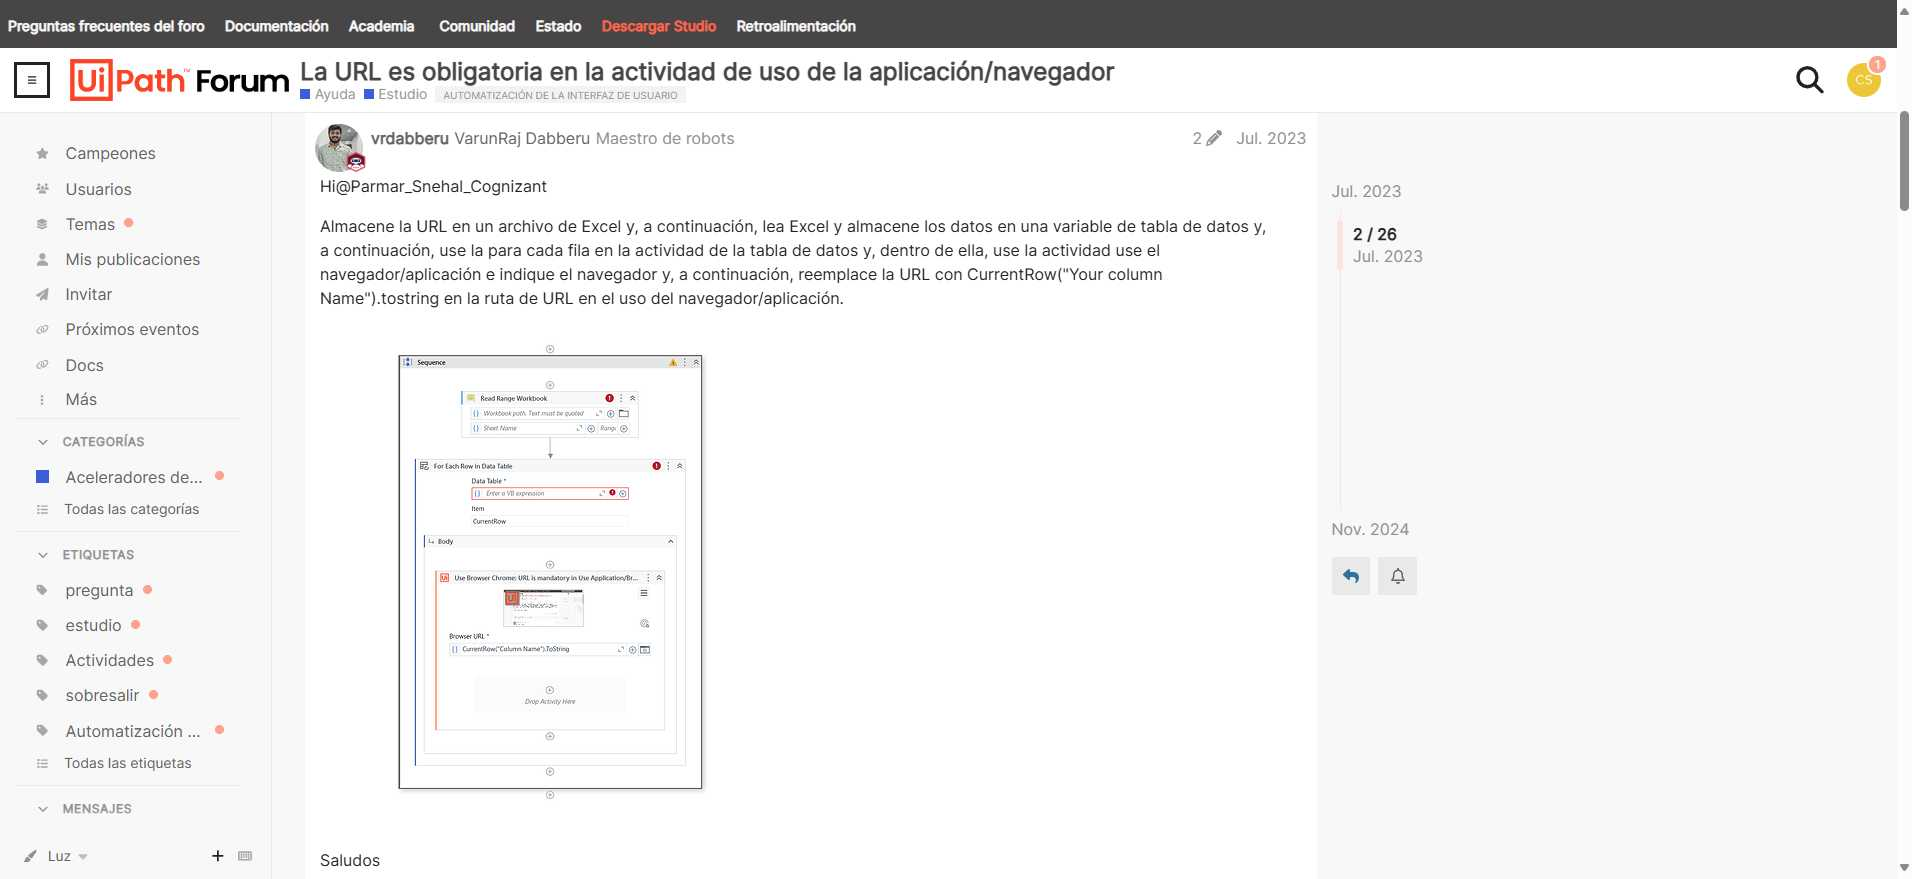
Task: Automatización que extrae información de los certificados en formato PDF de una lista de laboratorios. Si detecta un cambio en la fecha de los certificados, genera una alerta de notificación.
Workflow: CertificateDataExtraction

Step 1: Edge URL is mandatory in Use ApplicationBrows in window 'URL is mandatory in Use Application/Browser Activity - Help / Studio - UiPath Community Forum' (msedge.exe)

Step 2 [then]: check 'Página 1 de 8 FR 3.5.3-…(2)' (no picture)

Step 3: type a value into 'ANEXO DEL CERTIFICADO' (no picture)

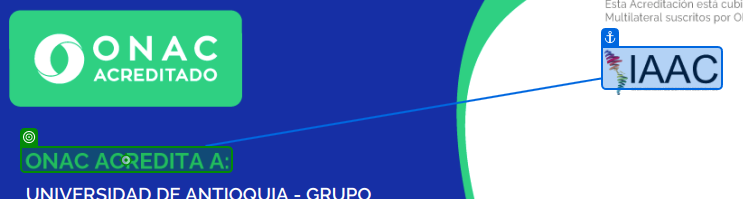
Step 4: type a value into 'ONAC ACREDITA A'

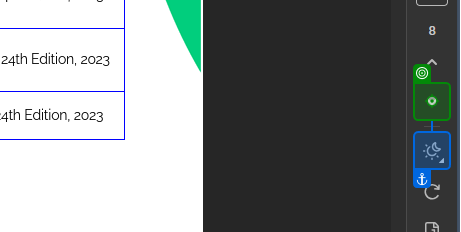
Step 5: click on the push button 'Ir a la página siguiente' in window '13-LAB-053.pdf y 9 páginas más - Trabajo: Microsoft Edge' (msedge.exe)

Step 6: get-text (no picture)

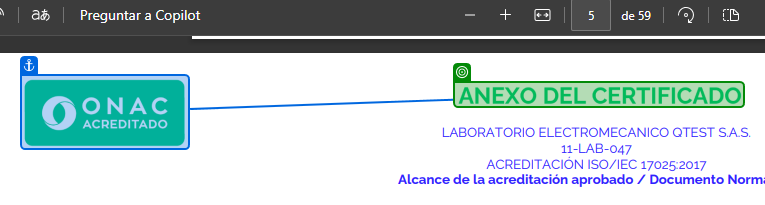
Step 7: check 'ANEXO DEL CERTIFICADO(1)'

Step 8: type a value into 'ANEXO DEL CERTIFICADO(1)' (same screen as step 7)

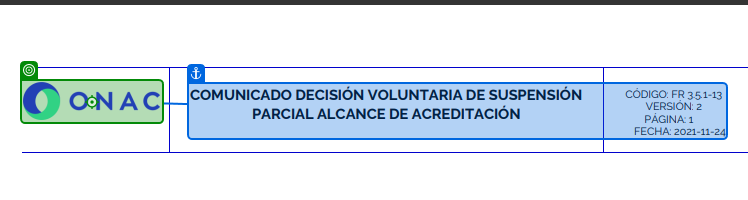
Step 9: type a value into the graphic 'Gráfico sin descripción' in window '11-LAB-047.pdf - Trabajo: Microsoft Edge' (msedge.exe)
